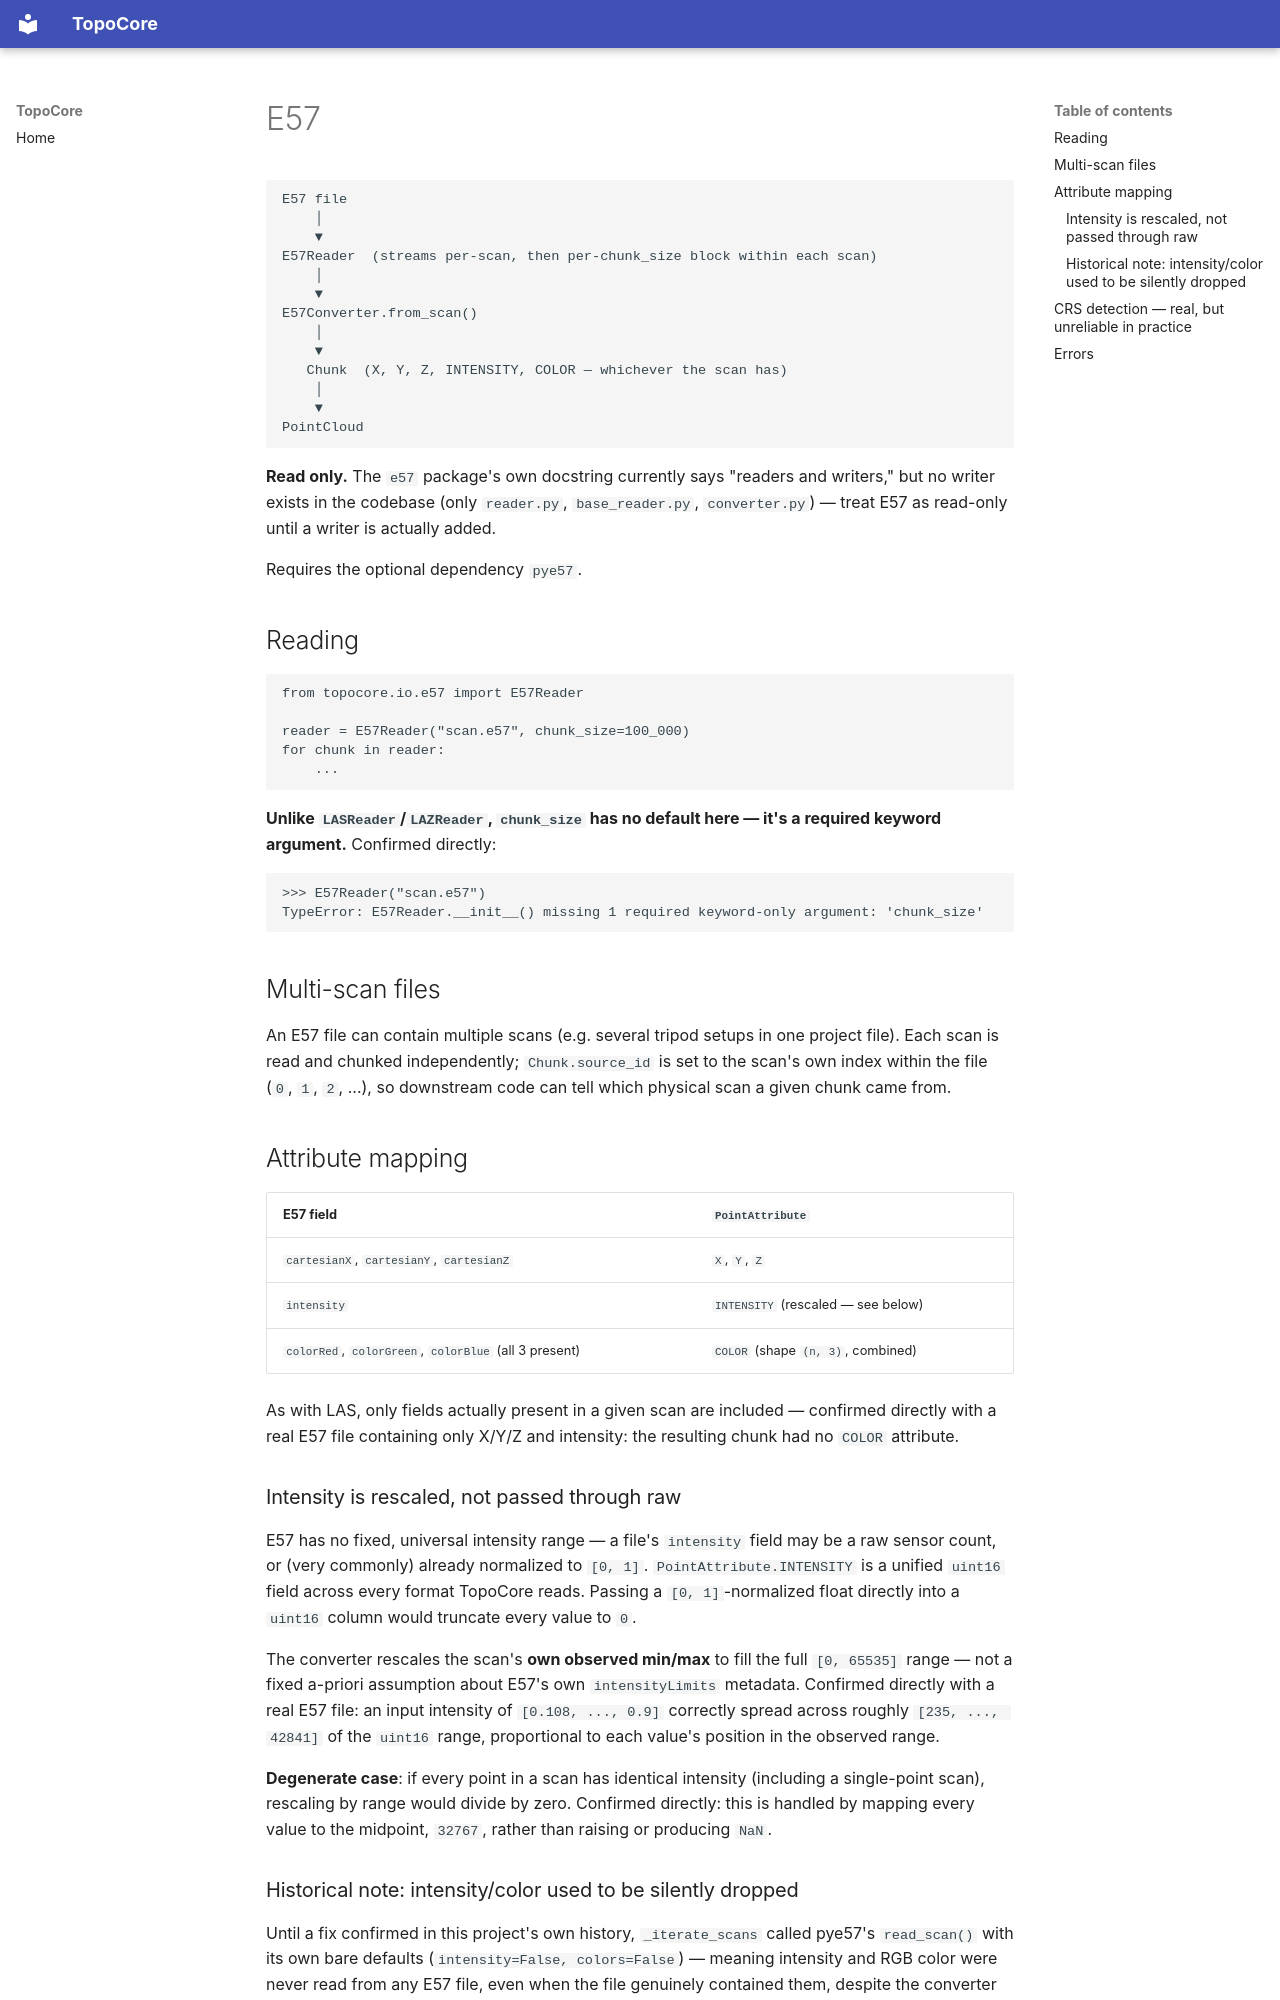

repository: hernandminao/topocore · page: 13-io/e57/index.html · generator: mkdocs

# E57

```text
E57 file
    │
    ▼
E57Reader  (streams per-scan, then per-chunk_size block within each scan)
    │
    ▼
E57Converter.from_scan()
    │
    ▼
   Chunk  (X, Y, Z, INTENSITY, COLOR — whichever the scan has)
    │
    ▼
PointCloud
```

**Read only.** The `e57` package's own docstring currently says
"readers and writers," but no writer exists in the codebase (only
`reader.py`, `base_reader.py`, `converter.py`) — treat E57 as
read-only until a writer is actually added.

Requires the optional dependency `pye57`.

## Reading

```python
from topocore.io.e57 import E57Reader

reader = E57Reader("scan.e57", chunk_size=100_000)
for chunk in reader:
    ...
```

**Unlike `LASReader`/`LAZReader`, `chunk_size` has no default here —
it's a required keyword argument.** Confirmed directly:

```python
>>> E57Reader("scan.e57")
TypeError: E57Reader.__init__() missing 1 required keyword-only argument: 'chunk_size'
```

## Multi-scan files

An E57 file can contain multiple scans (e.g. several tripod setups
in one project file). Each scan is read and chunked independently;
`Chunk.source_id` is set to the scan's own index within the file
(`0`, `1`, `2`, ...), so downstream code can tell which physical scan
a given chunk came from.

## Attribute mapping

| E57 field | `PointAttribute` |
|---|---|
| `cartesianX`, `cartesianY`, `cartesianZ` | `X`, `Y`, `Z` |
| `intensity` | `INTENSITY` (rescaled — see below) |
| `colorRed`, `colorGreen`, `colorBlue` (all 3 present) | `COLOR` (shape `(n, 3)`, combined) |

As with LAS, only fields actually present in a given scan are
included — confirmed directly with a real E57 file containing only
X/Y/Z and intensity: the resulting chunk had no `COLOR` attribute.

### Intensity is rescaled, not passed through raw

E57 has no fixed, universal intensity range — a file's `intensity`
field may be a raw sensor count, or (very commonly) already
normalized to `[0, 1]`. `PointAttribute.INTENSITY` is a unified
`uint16` field across every format TopoCore reads. Passing a
`[0, 1]`-normalized float directly into a `uint16` column would
truncate every value to `0`.

The converter rescales the scan's **own observed min/max** to fill
the full `[0, 65535]` range — not a fixed a-priori assumption about
E57's own `intensityLimits` metadata. Confirmed directly with a real
E57 file: an input intensity of `[0.108, ..., 0.9]` correctly spread
across roughly `[235, ..., 42841]` of the `uint16` range, proportional
to each value's position in the observed range.

**Degenerate case**: if every point in a scan has identical
intensity (including a single-point scan), rescaling by range would
divide by zero. Confirmed directly: this is handled by mapping every
value to the midpoint, `32767`, rather than raising or producing
`NaN`.
